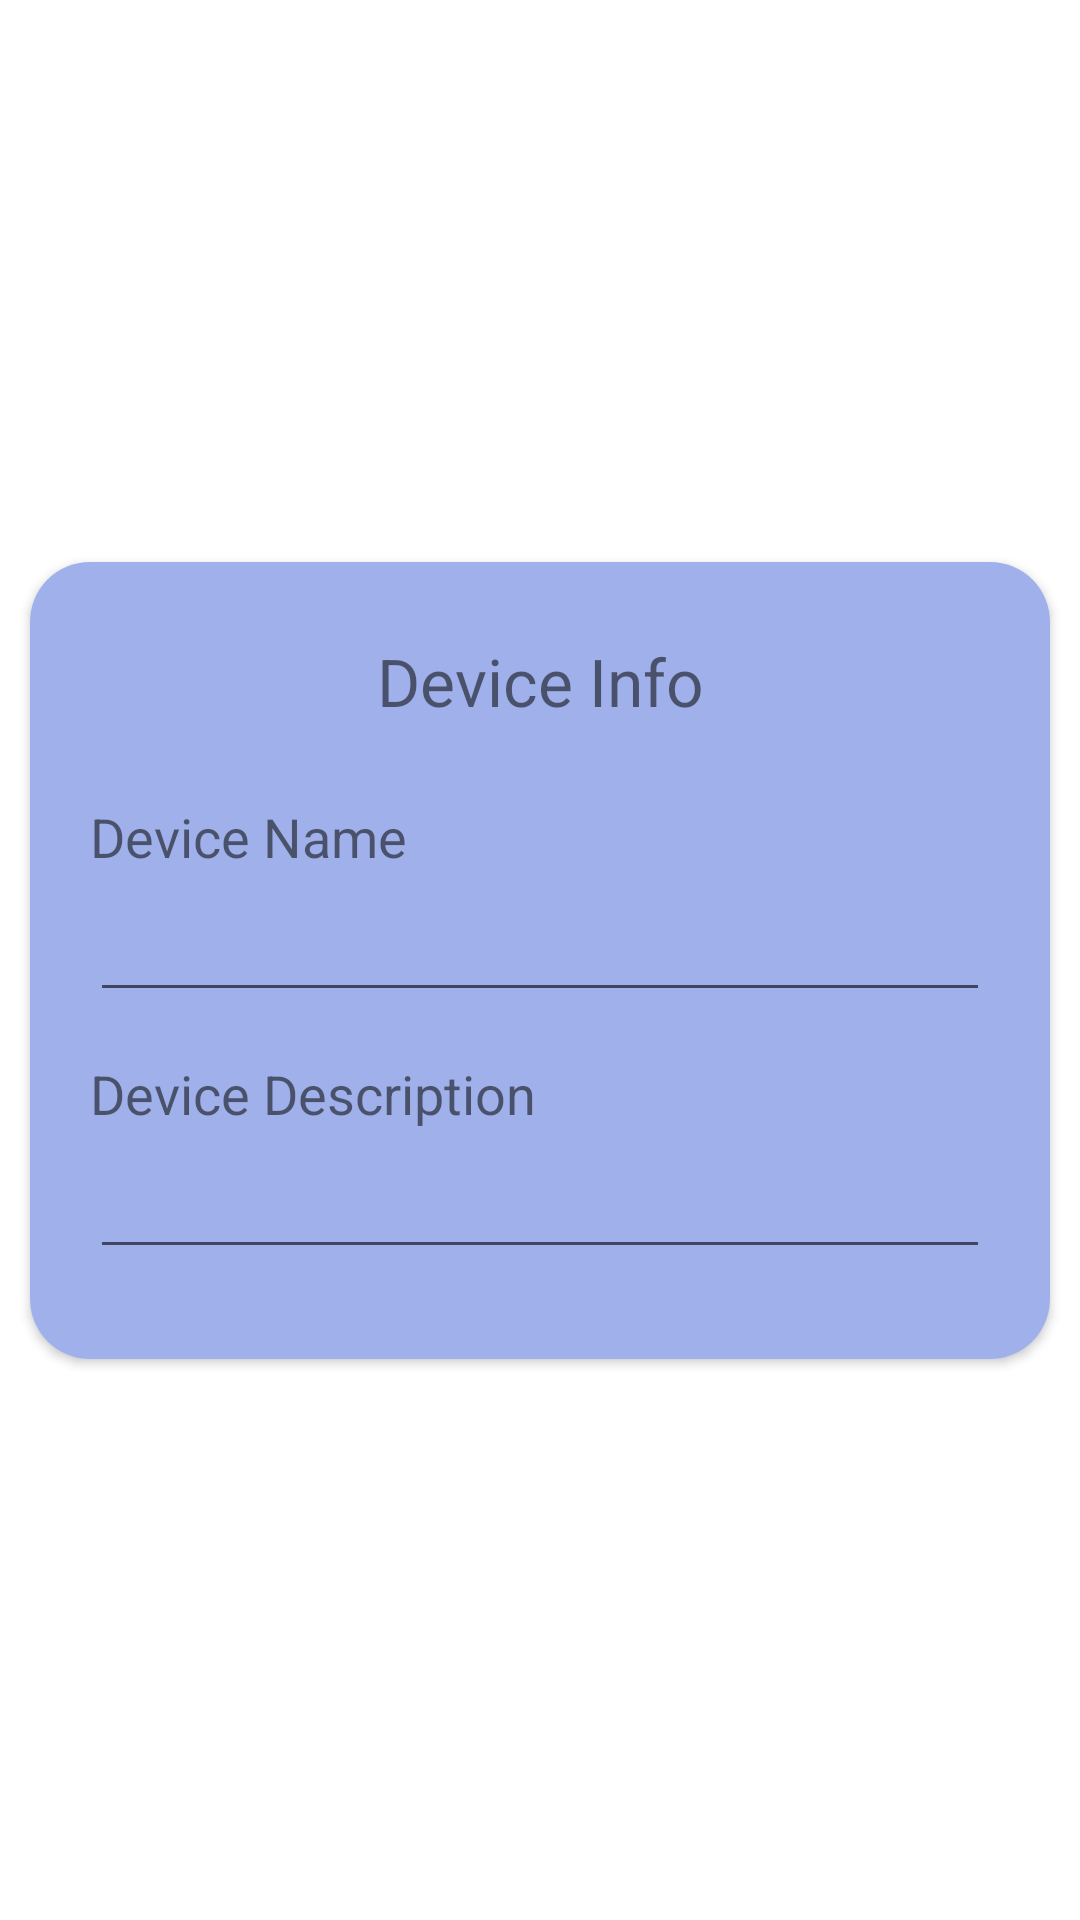

Android layout source for this screen:
<!-- AndroidManifest.xml: application theme Theme.AirPower -->
<!-- res/layout/device_insertion_info.xml -->
<?xml version="1.0" encoding="utf-8"?>
<androidx.constraintlayout.widget.ConstraintLayout xmlns:android="http://schemas.android.com/apk/res/android"
    xmlns:app="http://schemas.android.com/apk/res-auto"
    android:layout_width="match_parent"
    android:layout_height="match_parent">


    <androidx.cardview.widget.CardView
        android:id="@+id/card_device_insertion_info"
        android:layout_width="match_parent"
        android:layout_height="wrap_content"
        android:layout_marginLeft="10dp"
        android:layout_marginTop="10dp"
        android:layout_marginRight="10dp"
        android:layout_marginBottom="10dp"
        app:cardCornerRadius="20dp"
        app:layout_constraintBottom_toBottomOf="parent"
        app:layout_constraintEnd_toEndOf="parent"
        app:layout_constraintStart_toStartOf="parent"
        app:layout_constraintTop_toTopOf="parent"
        app:layout_constraintVertical_bias="0.5">

        <ImageView
            android:id="@+id/image_device_insertion_info_banner"
            android:layout_width="match_parent"
            android:layout_height="match_parent"
            android:background="#9FB0EA" />

        <androidx.constraintlayout.widget.ConstraintLayout
            android:layout_width="match_parent"
            android:layout_height="match_parent">

            <TextView
                android:id="@+id/text_device_insertion_info_banner_label"
                android:layout_width="wrap_content"
                android:layout_height="wrap_content"
                android:layout_marginTop="25dp"
                android:text="@string/device_insertion_info_banner_label"
                android:textSize="22sp"
                app:layout_constraintEnd_toEndOf="parent"
                app:layout_constraintStart_toStartOf="parent"
                app:layout_constraintTop_toTopOf="parent" />

            <TextView
                android:id="@+id/text_device_insertion_info_name_label"
                android:layout_width="wrap_content"
                android:layout_height="wrap_content"
                android:layout_marginStart="20dp"
                android:layout_marginTop="25dp"
                android:text="@string/device_insertion_info_name_label"
                android:textSize="18sp"
                app:layout_constraintStart_toStartOf="parent"
                app:layout_constraintTop_toBottomOf="@+id/text_device_insertion_info_banner_label" />

            <EditText
                android:id="@+id/text_device_insertion_info_name_edit"
                android:layout_width="match_parent"
                android:layout_height="wrap_content"
                android:layout_marginLeft="20dp"
                android:layout_marginTop="5dp"
                android:layout_marginRight="20dp"
                android:singleLine="true"
                android:textSize="18sp"
                app:layout_constraintStart_toStartOf="@+id/text_device_insertion_info_name_label"
                app:layout_constraintTop_toBottomOf="@+id/text_device_insertion_info_name_label" />

            <TextView
                android:id="@+id/text_device_insertion_info_description_label"
                android:layout_width="wrap_content"
                android:layout_height="wrap_content"
                android:layout_marginTop="15dp"
                android:text="@string/device_insertion_info_description_label"
                android:textSize="18sp"
                app:layout_constraintStart_toStartOf="@+id/text_device_insertion_info_name_label"
                app:layout_constraintTop_toBottomOf="@+id/text_device_insertion_info_name_edit" />

            <EditText
                android:id="@+id/text_device_insertion_info_description_edit"
                android:layout_width="match_parent"
                android:layout_height="wrap_content"
                android:layout_marginLeft="20dp"
                android:layout_marginTop="5dp"
                android:layout_marginRight="20dp"
                android:layout_marginBottom="30dp"
                android:singleLine="false"
                android:textSize="18sp"
                app:layout_constraintBottom_toBottomOf="parent"
                app:layout_constraintStart_toStartOf="@+id/text_device_insertion_info_name_label"
                app:layout_constraintTop_toBottomOf="@+id/text_device_insertion_info_description_label" />

        </androidx.constraintlayout.widget.ConstraintLayout>

    </androidx.cardview.widget.CardView>

</androidx.constraintlayout.widget.ConstraintLayout>
<!-- resources referenced by this layout -->
<resources>
  <string name="device_insertion_info_banner_label">Device Info</string>
  <string name="device_insertion_info_description_label">Device Description</string>
  <string name="device_insertion_info_name_label">Device Name</string>
  <style name="Theme.AirPower" parent="Theme.MaterialComponents.DayNight.DarkActionBar">
          
          <item name="colorPrimary">@color/purple_500</item>
          <item name="colorPrimaryVariant">@color/purple_700</item>
          <item name="colorOnPrimary">@color/white</item>
          
          <item name="colorSecondary">@color/teal_200</item>
          <item name="colorSecondaryVariant">@color/teal_700</item>
          <item name="colorOnSecondary">@color/black</item>
          
          <item name="android:statusBarColor">?attr/colorPrimaryVariant</item>
          
      </style>
  <color name="purple_500">#F2A1C7D9</color>
  <color name="purple_700">#F24AA1CD</color>
  <color name="white">#FFFFFFFF</color>
  <color name="teal_200">#FF03DAC5</color>
  <color name="teal_700">#FF018786</color>
  <color name="black">#FF000000</color>
</resources>
